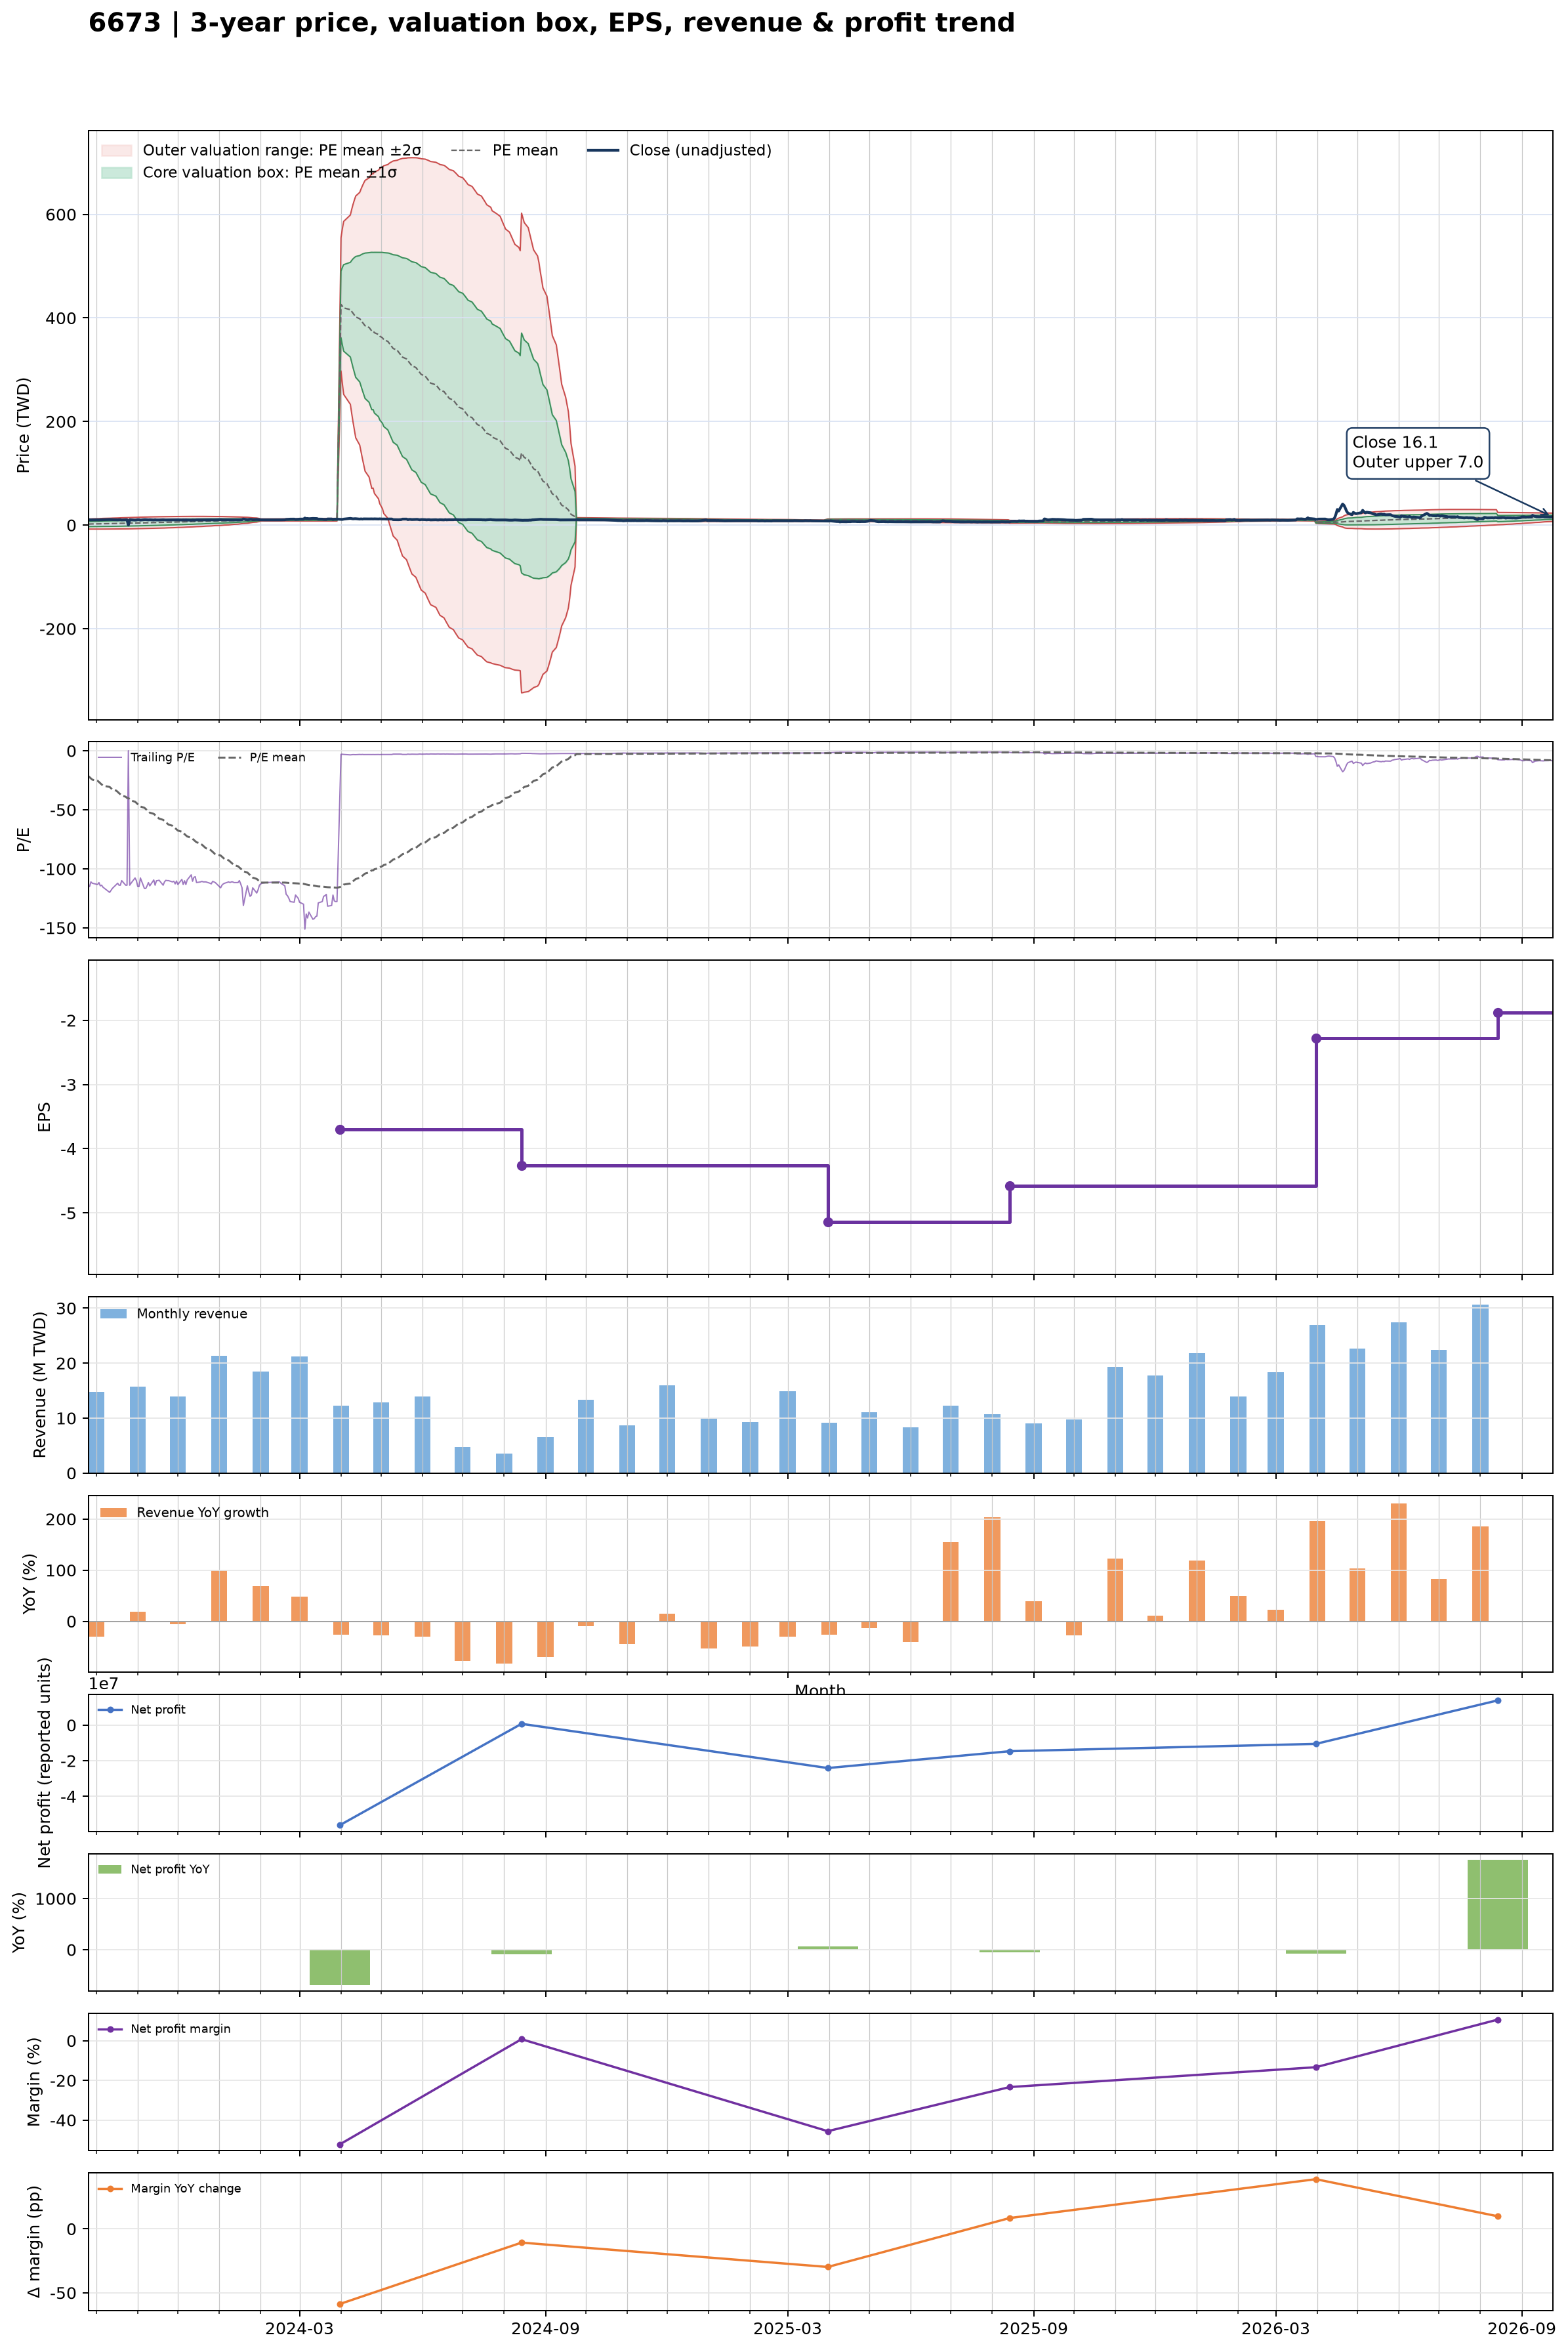

The file beside this chart, header and first rows:
date, close, available_date, period_end, ttm_eps, pe, pe_mean, pe_std, price_m2, price_m1, price_mean, price_p1, price_p2, forward_eps, forward_pe, forward_pe_mean, forward_pe_std, forward_price_m2, forward_price_m1, forward_price_mean, forward_price_p1, forward_price_p2
2023-09-25, 10.4, 2023-08-14, 2023-06-30, -0.09, -115.6, -21.39, 53.58, 11.57, 6.747, 1.925, -2.897, -7.719, , , , , , , , , 
2023-09-26, 10.35, 2023-08-14, 2023-06-30, -0.09, -115, -22.44, 54.17, 11.77, 6.895, 2.019, -2.856, -7.731, , , , , , , , , 
2023-09-27, 10, 2023-08-14, 2023-06-30, -0.09, -111.1, -23.45, 54.68, 11.95, 7.032, 2.111, -2.811, -7.732, , , , , , , , , 
2023-09-28, 10.1, 2023-08-14, 2023-06-30, -0.09, -112.2, -24.48, 55.18, 12.14, 7.17, 2.203, -2.764, -7.73, , , , , , , , , 
2023-10-02, 10.2, 2023-08-14, 2023-06-30, -0.09, -113.3, -25.42, 55.73, 12.32, 7.304, 2.288, -2.728, -7.743, , , , , , , , , 
2023-10-03, 10.05, 2023-08-14, 2023-06-30, -0.09, -111.7, -26.45, 56.17, 12.49, 7.436, 2.381, -2.675, -7.731, , , , , , , , , 
2023-10-04, 10.3, 2023-08-14, 2023-06-30, -0.09, -114.4, -27.5, 56.63, 12.67, 7.572, 2.475, -2.622, -7.719, , , , , , , , , 
2023-10-05, 10.25, 2023-08-14, 2023-06-30, -0.09, -113.9, -28.54, 57.07, 12.84, 7.705, 2.569, -2.568, -7.704, , , , , , , , , 
2023-10-06, 10.4, 2023-08-14, 2023-06-30, -0.09, -115.6, -29.59, 57.5, 13.01, 7.838, 2.663, -2.512, -7.688, , , , , , , , , 
2023-10-11, 10.8, 2023-08-14, 2023-06-30, -0.09, -120, -30.67, 57.97, 13.2, 7.978, 2.76, -2.457, -7.675, , , , , , , , , 
2023-10-12, 10.65, 2023-08-14, 2023-06-30, -0.09, -118.3, -31.74, 58.4, 13.37, 8.113, 2.857, -2.399, -7.655, , , , , , , , , 
2023-10-13, 10.5, 2023-08-14, 2023-06-30, -0.09, -116.7, -32.79, 58.78, 13.53, 8.242, 2.952, -2.339, -7.629, , , , , , , , , 
2023-10-16, 10.2, 2023-08-14, 2023-06-30, -0.09, -113.3, -33.82, 59.11, 13.68, 8.364, 3.044, -2.276, -7.595, , , , , , , , , 
2023-10-17, 10.1, 2023-08-14, 2023-06-30, -0.09, -112.2, -34.84, 59.4, 13.83, 8.481, 3.136, -2.21, -7.556, , , , , , , , , 
2023-10-18, 10.25, 2023-08-14, 2023-06-30, -0.09, -113.9, -35.89, 59.68, 13.97, 8.601, 3.23, -2.141, -7.512, , , , , , , , , 
2023-10-19, 10.25, 2023-08-14, 2023-06-30, -0.09, -113.9, -36.93, 59.94, 14.11, 8.718, 3.324, -2.07, -7.465, , , , , , , , , 
2023-10-20, 9.9, 2023-08-14, 2023-06-30, -0.09, -110, -37.94, 60.14, 14.24, 8.827, 3.415, -1.998, -7.411, , , , , , , , , 
2023-10-23, 10.25, 2023-08-14, 2023-06-30, -0.09, -113.9, -38.98, 60.37, 14.37, 8.941, 3.508, -1.925, -7.358, , , , , , , , , 
2023-10-24, 10.25, 2023-08-14, 2023-06-30, -0.09, -113.9, -40.02, 60.58, 14.51, 9.054, 3.602, -1.85, -7.302, , , , , , , , , 
2023-10-25, 0.000000, 2023-08-14, 2023-06-30, -0.09, -0.000000, -40.11, 60.51, 14.5, 9.056, 3.61, -1.836, -7.282, , , , , , , , , 
2023-10-26, 10.25, 2023-08-14, 2023-06-30, -0.09, -113.9, -41.14, 60.7, 14.63, 9.166, 3.703, -1.76, -7.223, , , , , , , , , 
2023-10-27, 10.1, 2023-08-14, 2023-06-30, -0.09, -112.2, -42.17, 60.85, 14.75, 9.272, 3.796, -1.681, -7.158, , , , , , , , , 
2023-10-30, 9.7, 2023-08-14, 2023-06-30, -0.09, -107.8, -43.16, 60.95, 14.85, 9.37, 3.885, -1.601, -7.086, , , , , , , , , 
2023-10-31, 9.9, 2023-08-14, 2023-06-30, -0.09, -110, -44.17, 61.05, 14.96, 9.469, 3.975, -1.519, -7.013, , , , , , , , , 
2023-11-01, 10.35, 2023-08-14, 2023-06-30, -0.09, -115, -45.22, 61.17, 15.08, 9.575, 4.069, -1.436, -6.942, , , , , , , , , 
2023-11-02, 10.35, 2023-08-14, 2023-06-30, -0.09, -115, -46.26, 61.28, 15.19, 9.679, 4.164, -1.352, -6.867, , , , , , , , , 
2023-11-03, 9.7, 2023-08-14, 2023-06-30, -0.09, -107.8, -47.25, 61.31, 15.29, 9.771, 4.253, -1.265, -6.783, , , , , , , , , 
2023-11-06, 10.5, 2023-08-14, 2023-06-30, -0.09, -116.7, -48.31, 61.4, 15.4, 9.874, 4.348, -1.178, -6.705, , , , , , , , , 
2023-11-07, 10.5, 2023-08-14, 2023-06-30, -0.09, -116.7, -49.37, 61.48, 15.51, 9.976, 4.443, -1.09, -6.623, , , , , , , , , 
2023-11-08, 10.3, 2023-08-14, 2023-06-30, -0.09, -114.4, -50.41, 61.52, 15.61, 10.07, 4.537, -0.9999, -6.537, , , , , , , , , 
2023-11-09, 10.05, 2023-08-14, 2023-06-30, -0.09, -111.7, -51.42, 61.52, 15.7, 10.16, 4.628, -0.9089, -6.446, , , , , , , , , 
2023-11-10, 10.3, 2023-08-14, 2023-06-30, -0.09, -114.4, -52.46, 61.52, 15.8, 10.26, 4.721, -0.8157, -6.353, , , , , , , , , 
2023-11-13, 9.85, 2023-08-14, 2023-06-30, -0.09, -109.4, -53.46, 61.47, 15.88, 10.34, 4.811, -0.7211, -6.253, , , , , , , , , 
2023-11-14, 10.25, 2023-08-14, 2023-06-30, -0.09, -113.9, -54.49, 61.43, 15.96, 10.43, 4.904, -0.6247, -6.153, , , , , , , , , 
2023-11-15, 9.91, 2023-08-14, 2023-06-30, -0.09, -110.1, -55.49, 61.35, 16.04, 10.52, 4.995, -0.5266, -6.048, , , , , , , , , 
2023-11-16, 9.9, 2023-08-14, 2023-06-30, -0.09, -110, -56.5, 61.24, 16.11, 10.6, 5.085, -0.4271, -5.939, , , , , , , , , 
2023-11-17, 9.87, 2023-08-14, 2023-06-30, -0.09, -109.7, -57.5, 61.12, 16.18, 10.68, 5.175, -0.3259, -5.827, , , , , , , , , 
2023-11-20, 10.25, 2023-08-14, 2023-06-30, -0.09, -113.9, -58.53, 61.02, 16.25, 10.76, 5.268, -0.2235, -5.715, , , , , , , , , 
2023-11-21, 10, 2023-08-14, 2023-06-30, -0.09, -111.1, -59.54, 60.88, 16.32, 10.84, 5.359, -0.1202, -5.599, , , , , , , , , 
2023-11-22, 9.88, 2023-08-14, 2023-06-30, -0.09, -109.8, -60.53, 60.71, 16.38, 10.91, 5.448, -0.01603, -5.48, , , , , , , , , 
2023-11-23, 9.9, 2023-08-14, 2023-06-30, -0.09, -110, -61.53, 60.53, 16.43, 10.99, 5.538, 0.08988, -5.358, , , , , , , , , 
2023-11-24, 9.9, 2023-08-14, 2023-06-30, -0.09, -110, -62.53, 60.33, 16.49, 11.06, 5.628, 0.1981, -5.232, , , , , , , , , 
2023-11-27, 10, 2023-08-14, 2023-06-30, -0.09, -111.1, -63.54, 60.12, 16.54, 11.13, 5.719, 0.3076, -5.103, , , , , , , , , 
2023-11-28, 9.95, 2023-08-14, 2023-06-30, -0.09, -110.6, -64.54, 59.89, 16.59, 11.2, 5.809, 0.4188, -4.971, , , , , , , , , 
2023-11-29, 10.15, 2023-08-14, 2023-06-30, -0.09, -112.8, -65.57, 59.66, 16.64, 11.27, 5.901, 0.5319, -4.837, , , , , , , , , 
2023-11-30, 9.93, 2023-08-14, 2023-06-30, -0.09, -110.3, -66.57, 59.38, 16.68, 11.34, 5.991, 0.6469, -4.698, , , , , , , , , 
2023-12-01, 10.2, 2023-08-14, 2023-06-30, -0.09, -113.3, -67.6, 59.12, 16.72, 11.4, 6.084, 0.7633, -4.557, , , , , , , , , 
2023-12-04, 9.81, 2023-08-14, 2023-06-30, -0.09, -109, -68.59, 58.8, 16.76, 11.47, 6.173, 0.8806, -4.412, , , , , , , , , 
2023-12-05, 10.2, 2023-08-14, 2023-06-30, -0.09, -113.3, -69.61, 58.5, 16.79, 11.53, 6.265, 1.001, -4.264, , , , , , , , , 
2023-12-06, 9.91, 2023-08-14, 2023-06-30, -0.09, -110.1, -70.61, 58.15, 16.82, 11.59, 6.355, 1.122, -4.112, , , , , , , , , 
2023-12-07, 10.2, 2023-08-14, 2023-06-30, -0.09, -113.3, -71.64, 57.81, 16.85, 11.65, 6.448, 1.245, -3.958, , , , , , , , , 
2023-12-08, 9.85, 2023-08-14, 2023-06-30, -0.09, -109.4, -72.63, 57.42, 16.87, 11.7, 6.537, 1.369, -3.798, , , , , , , , , 
2023-12-11, 9.46, 2023-08-14, 2023-06-30, -0.09, -105.1, -73.59, 56.99, 16.88, 11.75, 6.623, 1.494, -3.635, , , , , , , , , 
2023-12-12, 9.95, 2023-08-14, 2023-06-30, -0.09, -110.6, -74.6, 56.56, 16.89, 11.8, 6.714, 1.623, -3.467, , , , , , , , , 
2023-12-13, 9.65, 2023-08-14, 2023-06-30, -0.09, -107.2, -75.57, 56.1, 16.9, 11.85, 6.802, 1.753, -3.296, , , , , , , , , 
2023-12-14, 9.6, 2023-08-14, 2023-06-30, -0.09, -106.7, -76.55, 55.61, 16.9, 11.89, 6.889, 1.885, -3.12, , , , , , , , , 
2023-12-15, 10.05, 2023-08-14, 2023-06-30, -0.09, -111.7, -77.56, 55.12, 16.9, 11.94, 6.981, 2.02, -2.941, , , , , , , , , 
2023-12-18, 10, 2023-08-14, 2023-06-30, -0.09, -111.1, -78.57, 54.61, 16.9, 11.99, 7.071, 2.156, -2.759, , , , , , , , , 
2023-12-19, 9.96, 2023-08-14, 2023-06-30, -0.09, -110.7, -79.58, 54.08, 16.9, 12.03, 7.162, 2.295, -2.572, , , , , , , , , 
2023-12-20, 10, 2023-08-14, 2023-06-30, -0.09, -111.1, -80.58, 53.52, 16.89, 12.07, 7.252, 2.435, -2.382, , , , , , , , , 
... 669 more rows
